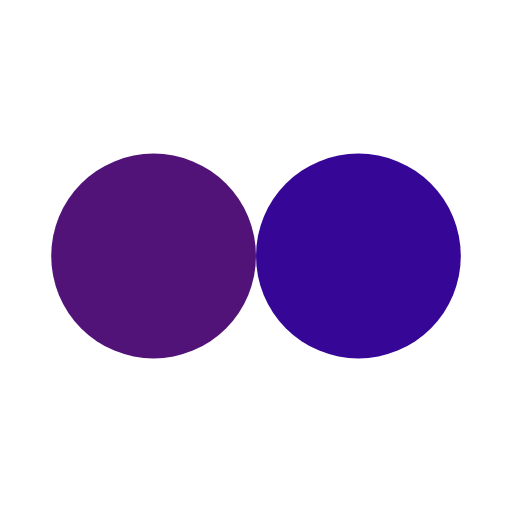
t = 0.00 s
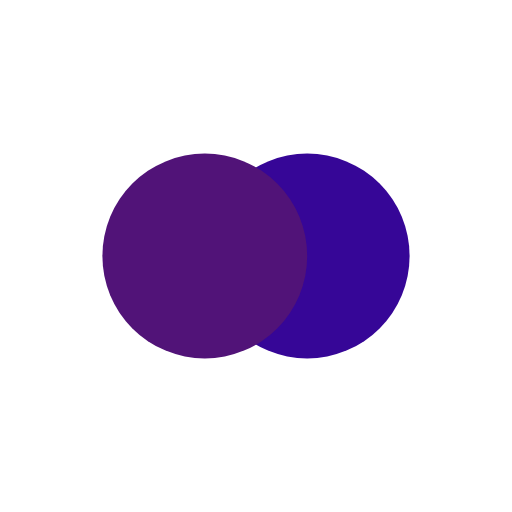
t = 0.13 s
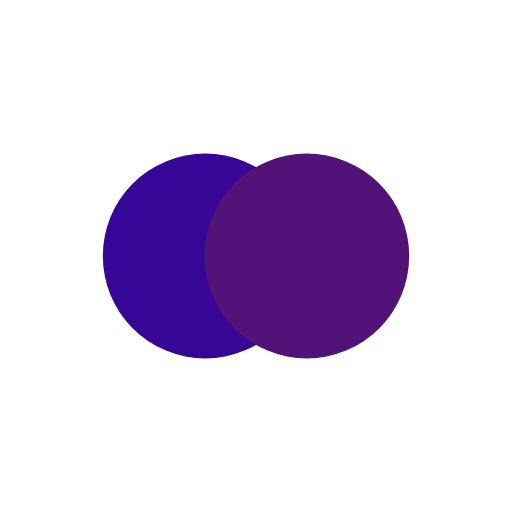
t = 0.37 s
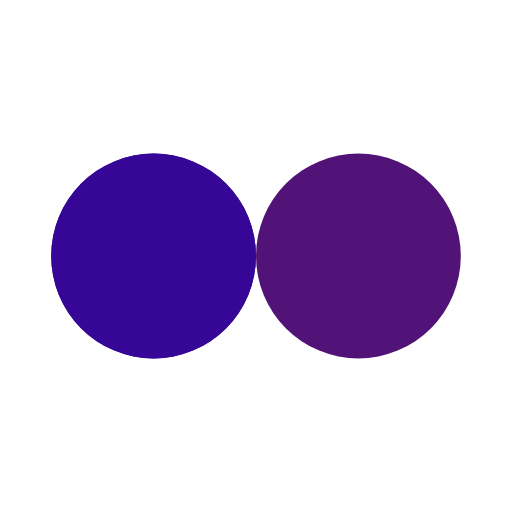
t = 0.50 s
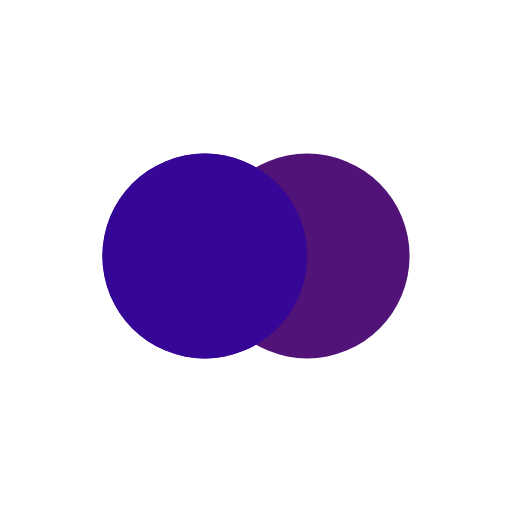
t = 0.63 s
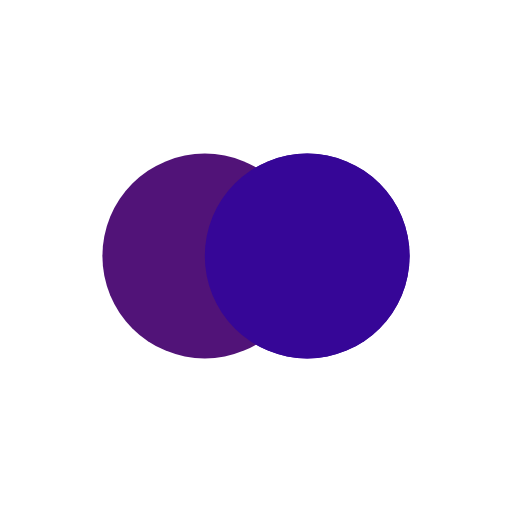
t = 0.88 s

The animated SVG that drew these frames (rendered in a browser with its animation timeline set to each time). Animation: 4 SMIL elements (animate=4); one cycle of 1.00 s, repeats indefinitely.

<svg xmlns="http://www.w3.org/2000/svg" viewBox="0 0 100 100" preserveAspectRatio="xMidYMid" width="200" height="200" style="shape-rendering: auto; display: block; background: rgb(255, 255, 255);" xmlns:xlink="http://www.w3.org/1999/xlink"><g><circle r="20" fill="#360697" cy="50" cx="30">
  <animate begin="-0.5s" values="30;70;30" keyTimes="0;0.5;1" dur="1s" repeatCount="indefinite" attributeName="cx"></animate>
</circle>
<circle r="20" fill="#511378" cy="50" cx="70">
  <animate begin="0s" values="30;70;30" keyTimes="0;0.5;1" dur="1s" repeatCount="indefinite" attributeName="cx"></animate>
</circle>
<circle r="20" fill="#360697" cy="50" cx="30">
  <animate begin="-0.5s" values="30;70;30" keyTimes="0;0.5;1" dur="1s" repeatCount="indefinite" attributeName="cx"></animate>
  <animate repeatCount="indefinite" dur="1s" keyTimes="0;0.499;0.5;1" calcMode="discrete" values="0;0;1;1" attributeName="fill-opacity"></animate>
</circle><g></g></g><!-- [ldio] generated by https://loading.io --></svg>